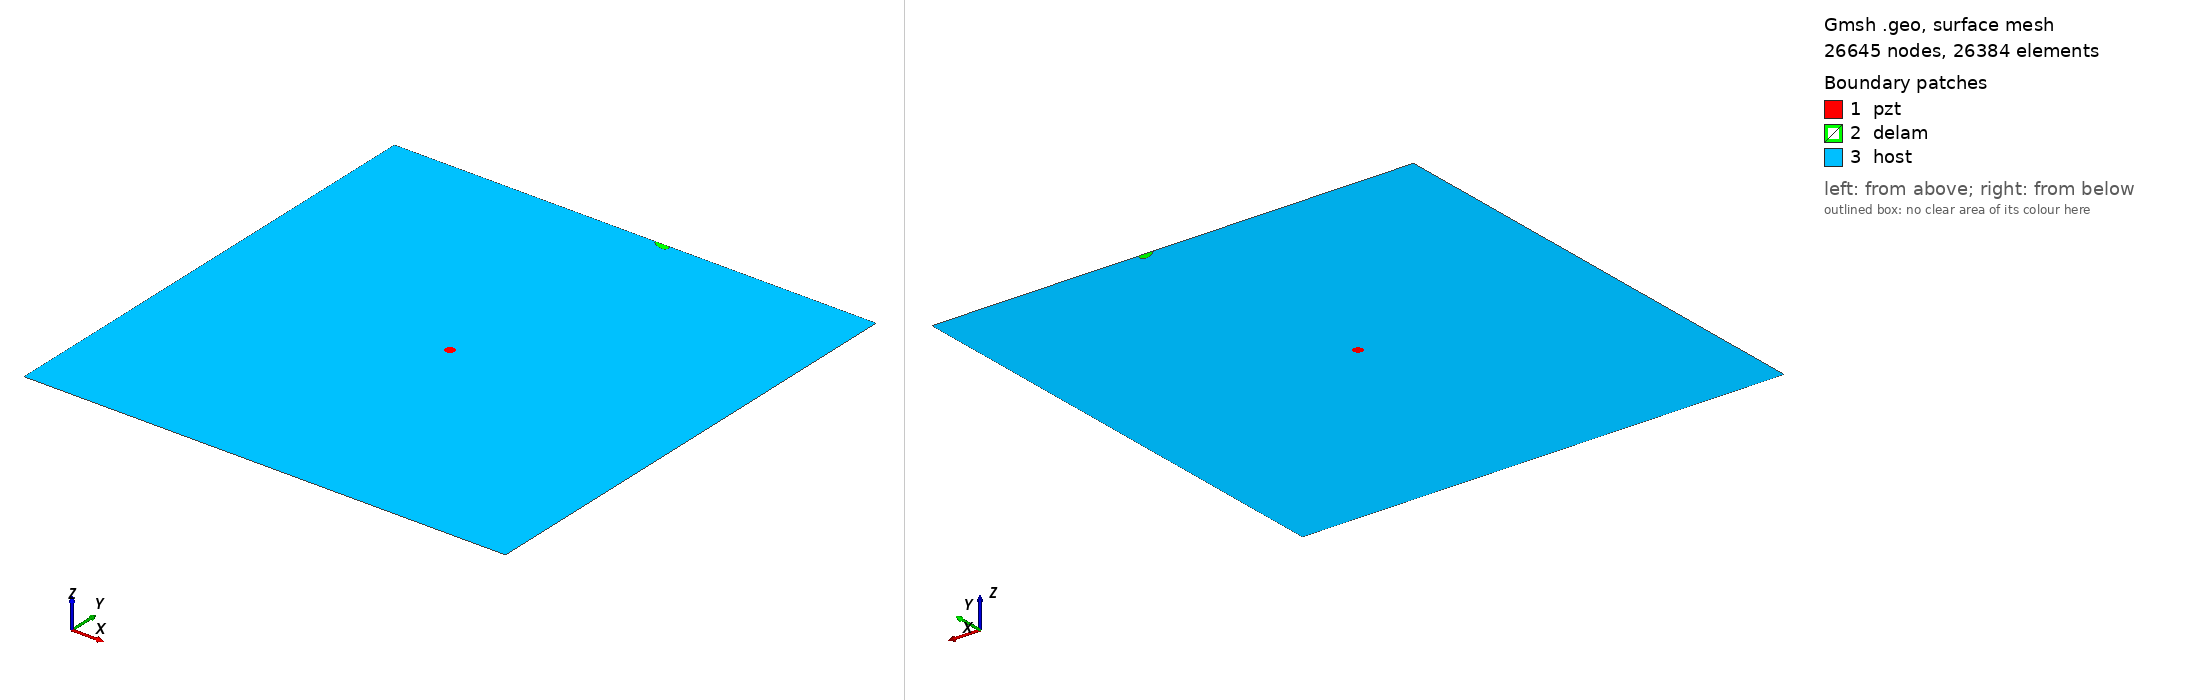

Gmsh geometry script, surface-meshed: 26645 nodes, 26384 surface elements. Boundary patches (legend numbers): 1 pzt, 2 delam, 3 host. Left view from above one corner, right view from below the opposite corner. Legend entries are the model's physical surfaces. The drawing asked Gmsh for element sizes between 1% and 20% of the model's largest extent; the script's own settings can give other sizes.

=== delam1_position_no_96_a_10mm_b_5mm_angle_150.geo (drawn) ===
SetFactory("OpenCASCADE");
L=0.500000; 
W=0.500000; 
a=0.010000; 
b=0.005000; 
x=0.277778; 
y=0.500000; 
alpha=0.833333 *Pi; 
r=0.005000; 
xpzt=0.250000; 
ypzt=0.250000; 
//+
Point(1) = {0, 0, 0, 1.0};
//+
Point(2) = {L, 0, 0, 1.0};
//+
Point(3) = {L, W, 0, 1.0};
//+
Point(4) = {0, W, 0, 1.0};
//+
Line(1) = {1, 2};
//+
Line(2) = {2, 3};
//+
Line(3) = {3, 4};
//+
Line(4) = {4, 1};
//+
Circle(5) = {xpzt, ypzt, -0, r, 0, 2*Pi};
//+
Ellipse(6) = {x, y, -0, a, b, 0, 2*Pi};
//+
Rotate {{0, 0, 1}, {x, y, 0}, alpha} {
  Curve{6}; 
}
//+
BooleanDifference{ Curve{6}; Delete; }{ Curve{3}; }
//+
Delete {
  Curve{6}; 
}
//+
Delete {
  Curve{3}; 
}
//+
Line(9) = {7, 8};
//+
Line(10) = {3, 8};
//+
Line(11) = {7, 4};
//+
Curve Loop(1) = {5};
//+
Plane Surface(1) = {1};
//+
Curve Loop(2) = {9, 7};
//+
Plane Surface(2) = {2};
//+
Curve Loop(3) = {10, -7, 11, 4, 1, 2};
//+
Curve Loop(4) = {5};
//+
Plane Surface(3) = {3, 4};
//+
Point(9) = {xpzt, ypzt, 0, 1.0};
//+
Point{9} In Surface {1};// mesh node at centre of pzt
//+
Physical Surface("pzt") = {1};
//+
Physical Surface("delam") = {2};
//+
Physical Surface("host") = {3};

Mesh.Algorithm = 6; // Frontal
Mesh.CharacteristicLengthFactor = 0.080000;
Mesh.CharacteristicLengthMin = 0.001000;
Mesh.CharacteristicLengthMax = 0.200000;
Mesh.RecombineAll = 1; // Apply recombination algorithm
Mesh.SubdivisionAlgorithm = 1; // 1: all quadrangles
Mesh.Smoothing = 1;
